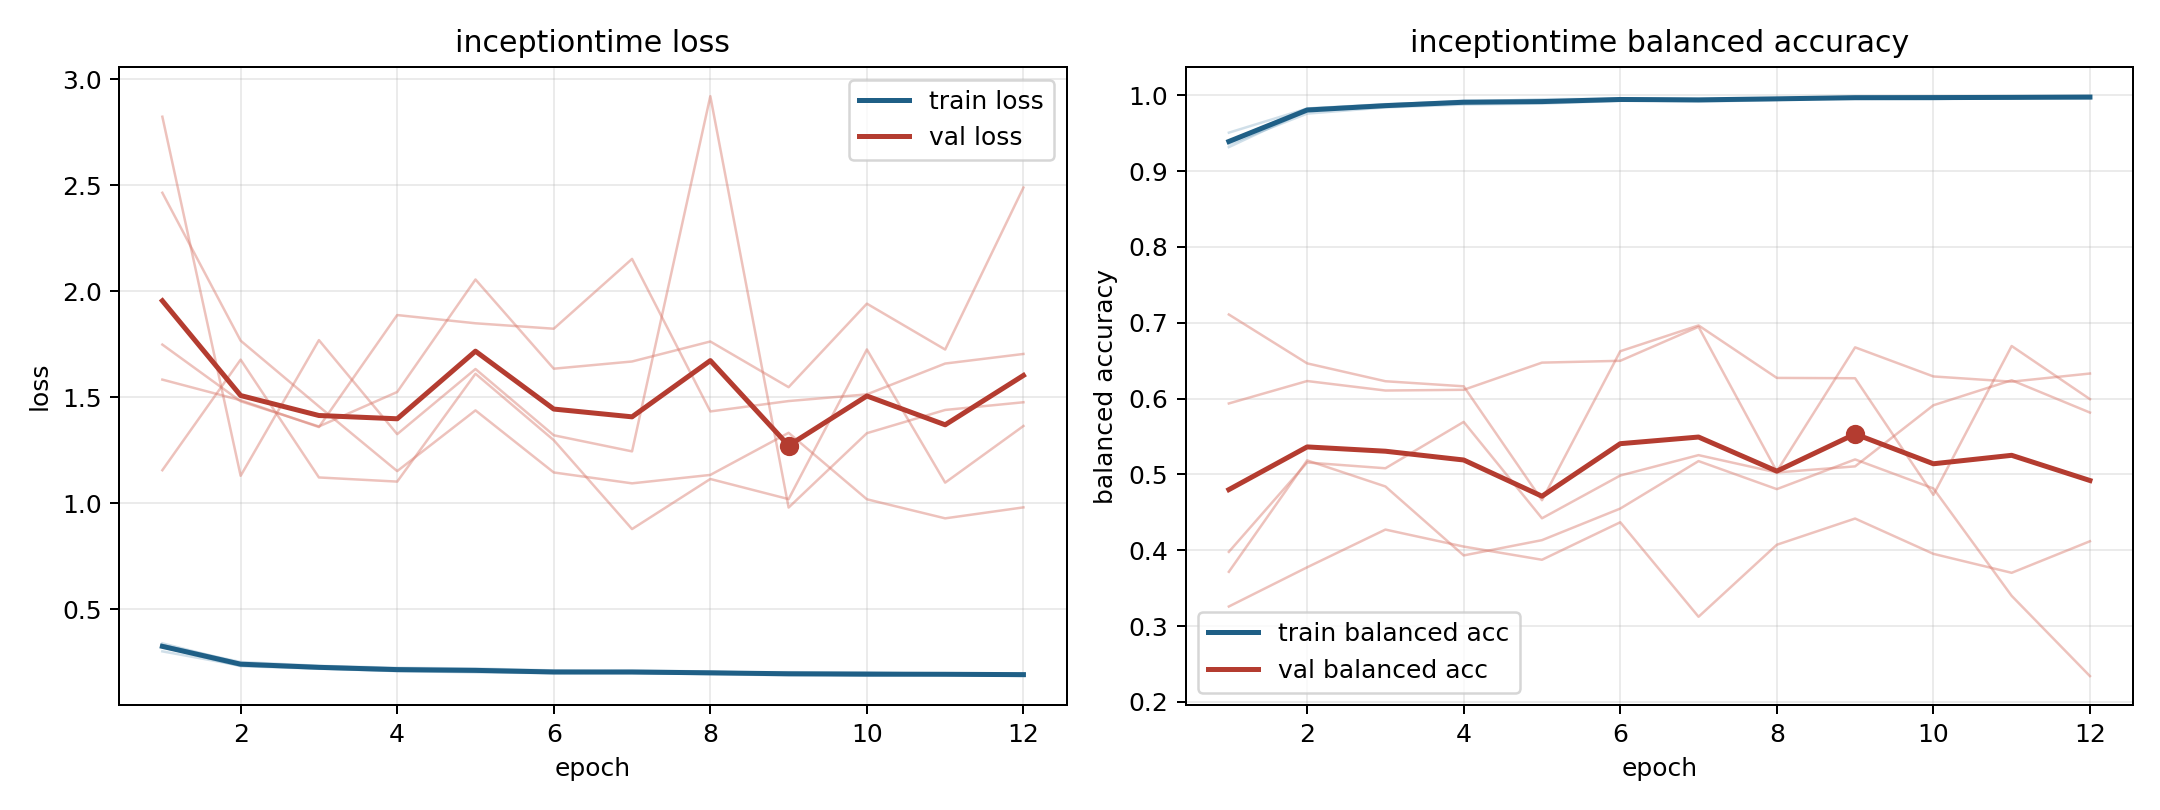

The file beside this chart, header and first rows:
model, fold, epoch, train_loss, train_balanced_accuracy, val_loss, val_balanced_accuracy
inceptiontime, 1, 1, 0.3401, 0.9317, 1.156, 0.7109
inceptiontime, 1, 2, 0.2461, 0.98, 1.678, 0.6464
inceptiontime, 1, 3, 0.2265, 0.9868, 1.122, 0.6229
inceptiontime, 1, 4, 0.2165, 0.9922, 1.103, 0.6162
inceptiontime, 1, 5, 0.2168, 0.9915, 1.611, 0.4659
inceptiontime, 1, 6, 0.2091, 0.9939, 1.298, 0.6625
inceptiontime, 1, 7, 0.2128, 0.9915, 0.8789, 0.6965
inceptiontime, 1, 8, 0.2071, 0.994, 1.115, 0.6273
inceptiontime, 1, 9, 0.1972, 0.9972, 1.02, 0.6268
inceptiontime, 1, 10, 0.1996, 0.9964, 1.726, 0.473
inceptiontime, 1, 11, 0.195, 0.998, 1.098, 0.6693
inceptiontime, 1, 12, 0.1953, 0.9982, 1.365, 0.5992
inceptiontime, 2, 1, 0.3222, 0.9398, 1.584, 0.3257
inceptiontime, 2, 2, 0.2326, 0.9827, 1.486, 0.3774
inceptiontime, 2, 3, 0.2202, 0.9883, 1.36, 0.4272
inceptiontime, 2, 4, 0.2097, 0.9916, 1.888, 0.4048
inceptiontime, 2, 5, 0.2031, 0.9948, 1.849, 0.3874
inceptiontime, 2, 6, 0.1996, 0.9954, 1.824, 0.4369
inceptiontime, 2, 7, 0.2, 0.9946, 2.153, 0.3122
inceptiontime, 2, 8, 0.1948, 0.996, 1.434, 0.4072
inceptiontime, 2, 9, 0.1892, 0.9981, 1.482, 0.4418
inceptiontime, 2, 10, 0.1887, 0.9976, 1.514, 0.3952
inceptiontime, 2, 11, 0.1933, 0.9965, 1.659, 0.3702
inceptiontime, 2, 12, 0.1856, 0.9987, 1.705, 0.4118
inceptiontime, 3, 1, 0.3023, 0.9507, 2.823, 0.5936
inceptiontime, 3, 2, 0.2349, 0.9826, 1.13, 0.6231
inceptiontime, 3, 3, 0.2219, 0.9877, 1.77, 0.6106
inceptiontime, 3, 4, 0.2091, 0.993, 1.326, 0.6116
inceptiontime, 3, 5, 0.2078, 0.9922, 1.634, 0.6474
inceptiontime, 3, 6, 0.1997, 0.9957, 1.321, 0.6498
inceptiontime, 3, 7, 0.2012, 0.9948, 1.245, 0.6947
inceptiontime, 3, 8, 0.1952, 0.9958, 2.92, 0.504
inceptiontime, 3, 9, 0.1963, 0.9964, 0.9804, 0.6676
inceptiontime, 3, 10, 0.188, 0.9988, 1.331, 0.6292
inceptiontime, 3, 11, 0.1916, 0.9973, 1.441, 0.6223
inceptiontime, 3, 12, 0.1953, 0.9958, 1.477, 0.6331
inceptiontime, 4, 1, 0.3319, 0.9357, 2.465, 0.3978
inceptiontime, 4, 2, 0.2519, 0.9758, 1.767, 0.5157
inceptiontime, 4, 3, 0.2342, 0.9841, 1.457, 0.5081
inceptiontime, 4, 4, 0.2247, 0.9878, 1.152, 0.5693
inceptiontime, 4, 5, 0.2215, 0.9891, 1.438, 0.4421
inceptiontime, 4, 6, 0.2124, 0.9927, 1.146, 0.4985
inceptiontime, 4, 7, 0.2053, 0.9945, 1.094, 0.5254
inceptiontime, 4, 8, 0.2033, 0.9957, 1.134, 0.5025
inceptiontime, 4, 9, 0.2041, 0.9951, 1.333, 0.5106
inceptiontime, 4, 10, 0.2025, 0.9949, 1.019, 0.5912
inceptiontime, 4, 11, 0.1951, 0.9972, 0.9294, 0.6242
inceptiontime, 4, 12, 0.1938, 0.9976, 0.9812, 0.5816
inceptiontime, 5, 1, 0.3324, 0.9377, 1.749, 0.3715
inceptiontime, 5, 2, 0.2437, 0.9818, 1.481, 0.5185
inceptiontime, 5, 3, 0.2319, 0.9851, 1.363, 0.4841
inceptiontime, 5, 4, 0.2212, 0.9898, 1.525, 0.3931
inceptiontime, 5, 5, 0.2139, 0.9911, 2.056, 0.4133
inceptiontime, 5, 6, 0.2045, 0.9948, 1.635, 0.4549
inceptiontime, 5, 7, 0.2046, 0.9946, 1.669, 0.5176
inceptiontime, 5, 8, 0.205, 0.9953, 1.763, 0.4806
inceptiontime, 5, 9, 0.1958, 0.9976, 1.548, 0.5197
inceptiontime, 5, 10, 0.1962, 0.9973, 1.942, 0.4815
inceptiontime, 5, 11, 0.1958, 0.9974, 1.725, 0.3398
inceptiontime, 5, 12, 0.1929, 0.9983, 2.489, 0.2339
